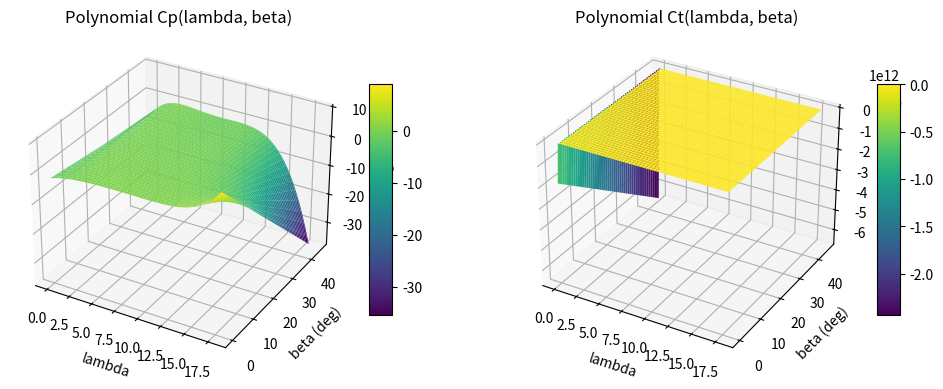
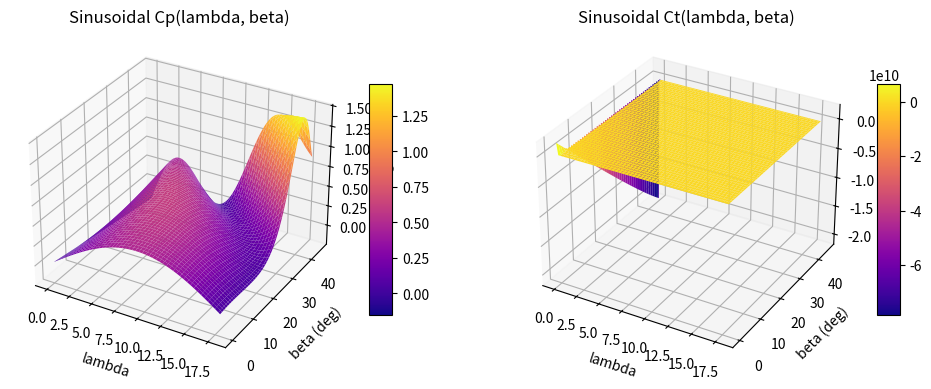
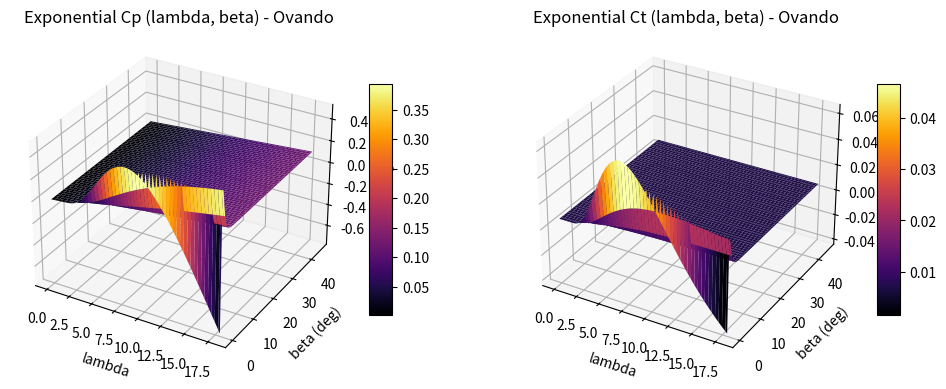

Reproduce these figures in Python, in order.
import matplotlib.pyplot as plt
import numpy as np

# -----------------------------
# 1) Define your known constants
# -----------------------------

# Polynomial coefficients
a0 = -1.896 
a1 = 1.156
a2 = -0.2454
a3 = 0.02928
a4 = -0.001955
a5 = 5.547e-05

gamma_0 = -0.1046
gamma_1 =  0.08077 
gamma_2 = -0.02205
gamma_3 = 0.002287 
gamma_4 = -8.173e-05

# Sinusoidal constants (choose one set, e.g. "Merahi")
b_values = {
    "Moussa":  [0.5, -0.00167, -2,    0.1,   18.5,  -0.3,  -2,     0.00184, -3, -2],
    "Coto":    [0.44, 0,        0,    -1.6,  15,    0,     0,      0,       0,  0 ],
    "Xin":     [0.44, -0.00167, 0,    -3,    15,    -0.3,  0,      0.00184, -3, 0 ],
    "Merahi":  [0.5,  -0.00167, -2,    0.1,   10,    -0.3,   0,     -0.00184,-3, -2],
    "Nouira":  [0.5,   0.00167, -2,    0.1,   18.5,  -0.3,  -2,     -0.00184,-3, -2]
}
selected_set = "Moussa"  # Change to "Coto", "Xin", "Merahi", or "Nouira"
b0, b1, b2, b3, b4, b5, b6, b7, b8, b9 = b_values[selected_set]

# --------------------------------------------------
# 2) Define your reference sets for the EXPONENTIAL Cp
#    (from Table 3, all constants in the same dict)
# --------------------------------------------------

exponential_constants = {
    "Kotti":   [0.5,    116,   0.0,   0.4,   0.0,   0.0,   5.0,   21.0, 0.0,   0.008, 0.0,    0.035],
    "Khajuria":[0.5,    116,   0.4,   0.0,   0.0,   0.0,   5.0,   21.0, 0.0,   0.0,   0.088,  0.035],
    "Ovando":  [0.5176, 116,   0.4,   0.0,   0.0,   0.0,   5.0,   21.0, 0.0068,0.08,  0.0,    0.035],
    "Feng":    [0.22,   116,   0.4,   0.0,   0.0,   0.0,   5.0,   12.5, 0.0,   0.08,  0.0,    0.035],
    "Llano":   [0.5,    72.5,  0.4,   0.0,   0.0,   0.0,   5.0,   13.125,0.0, 0.08,  0.0,    0.035],
    "Shi":     [0.73,   151,   0.58,  0.0,   0.002, 2.14,  13.2,  18.4, 0.0,   0.02,  0.0,    0.003],
    "Bustos":  [0.44,   124.99,0.4,   0.0,   0.0,   0.0,   6.94,  17.05,0.0,   0.08,  0.0,    0.001],
    "Ahmed":   [1.0,    110,   0.4,   0.0,   0.002, 2.2,   9.6,   18.4, 0.0,   0.02,  0.0,    0.03 ]
}

# Choose which reference set you want for the exponential model:
selected_exponential = "Ovando"  # e.g., "Kotti", "Khajuria", ...

# -------------------------------------------------------
# 3) Define the polynomial Cp and sinusoidal Cp functions
# -------------------------------------------------------

def f(lambda_):
    return (a0 
            + a1 * lambda_ 
            + a2 * lambda_**2 
            + a3 * lambda_**3 
            + a4 * lambda_**4 
            + a5 * lambda_**5)

def g(lambda_):
    return (gamma_0 
            + gamma_1 * lambda_ 
            + gamma_2 * lambda_**2 
            + gamma_3 * lambda_**3 
            + gamma_4 * lambda_**4)

def polynomial_Cp(lambda_, beta):
    return f(lambda_) + beta * g(lambda_)

def sinusoidal_Cp(lambda_, beta):
    term1 = (b0 + b1 * (beta + b2))
    term2 = np.sin(np.pi * (lambda_ + b3) / (b4 + b5 * (beta + b6)))
    term3 = b7 * (lambda_ + b8) * (beta + b9)
    return term1 * term2 + term3

# -------------------------------------------------
# 4) Define the exponential Cp function (Equation 42)
# -------------------------------------------------

def exponential_Cp(lambda_, beta, constants):
    """
    Cp(lambda, beta) = c0 * ( c1/lambda_i  - c2*beta  - c3*beta*lambda_i 
                              - c4*(lambda_i)^c5 - c6 ) * exp(-c7/lambda_i)
                       + c8*lambda
    where:
      1/lambda_i = 1/lambda + c9*beta + c10 - c11/(1+beta^3)
    """
    c0, c1, c2, c3, c4, c5, c6, c7, c8, c9, c10, c11 = constants
    
    # Avoid division by zero near lambda=0
    # Use np.where or simply add a small epsilon
    lambda_safe = np.where(lambda_==0, 1e-12, lambda_) 
    
    # Equation (43): 1/lambda_i
    inv_lambda_i = (1.0 / lambda_safe) + c9*beta + c10 - (c11 / (1.0 + beta**3))
    
    # Avoid negative or zero values in 1/lambda_i by adding an epsilon if needed
    # but typically it should be physically constrained
    inv_lambda_i_safe = np.where(inv_lambda_i==0, 1e-12, inv_lambda_i)
    
    lambda_i = 1.0 / inv_lambda_i_safe
    
    bracket = (c1/lambda_i 
               - c2*beta 
               - c3*beta*lambda_i 
               - c4*(lambda_i**c5) 
               - c6)
    expo = np.exp(-c7 / lambda_i)
    
    return c0 * bracket * expo + c8*lambda_safe

# -------------------------
# 5) Compute and plot
# -------------------------

def Ct(lambda_, Cp_func, beta):
    # Ct = Cp / lambda
    lambda_safe = np.where(lambda_==0, 1e-12, lambda_) 
    return Cp_func(lambda_safe, beta) / lambda_safe

# Create grids for lambda and beta
lambda_space = np.linspace(0.0, 18, 100)
beta_space   = np.linspace(0, 45, 100)  # e.g., from 0 to 40 deg
lambda_grid, beta_grid = np.meshgrid(lambda_space, beta_space)

# --- Polynomial surfaces ---
polynomial_Cp_surface = polynomial_Cp(lambda_grid, beta_grid)
polynomial_Ct_surface = Ct(lambda_grid, polynomial_Cp, beta_grid)

# --- Sinusoidal surfaces ---
sinusoidal_Cp_surface = sinusoidal_Cp(lambda_grid, beta_grid)
sinusoidal_Ct_surface = Ct(lambda_grid, sinusoidal_Cp, beta_grid)

# --- Exponential surfaces (choose your set from exponential_constants) ---
exp_params = exponential_constants[selected_exponential]

def exponential_Cp_wrapper(lam, bet):
    return exponential_Cp(lam, bet, exp_params)

exponential_Cp_surface = exponential_Cp_wrapper(lambda_grid, beta_grid)
exponential_Ct_surface = Ct(lambda_grid, exponential_Cp_wrapper, beta_grid)

# 6) Plot polynomial Cp and Ct
fig1 = plt.figure(figsize=(12, 6))
ax1 = fig1.add_subplot(121, projection='3d')
ax2 = fig1.add_subplot(122, projection='3d')

surf1 = ax1.plot_surface(lambda_grid, beta_grid, polynomial_Cp_surface, cmap='viridis')
surf2 = ax2.plot_surface(lambda_grid, beta_grid, polynomial_Ct_surface, cmap='viridis')

ax1.set_title('Polynomial Cp(lambda, beta)')
ax1.set_xlabel('lambda')
ax1.set_ylabel('beta (deg)')
ax1.set_zlabel('Cp')

ax2.set_title('Polynomial Ct(lambda, beta)')
ax2.set_xlabel('lambda')
ax2.set_ylabel('beta (deg)')
ax2.set_zlabel('Ct')

fig1.colorbar(surf1, ax=ax1, shrink=0.5, aspect=10)
fig1.colorbar(surf2, ax=ax2, shrink=0.5, aspect=10)

# 7) Plot sinusoidal Cp and Ct
fig2 = plt.figure(figsize=(12, 6))
ax3 = fig2.add_subplot(121, projection='3d')
ax4 = fig2.add_subplot(122, projection='3d')

surf3 = ax3.plot_surface(lambda_grid, beta_grid, sinusoidal_Cp_surface, cmap='plasma')
surf4 = ax4.plot_surface(lambda_grid, beta_grid, sinusoidal_Ct_surface, cmap='plasma')

ax3.set_title('Sinusoidal Cp(lambda, beta)')
ax3.set_xlabel('lambda')
ax3.set_ylabel('beta (deg)')
ax3.set_zlabel('Cp')

ax4.set_title('Sinusoidal Ct(lambda, beta)')
ax4.set_xlabel('lambda')
ax4.set_ylabel('beta (deg)')
ax4.set_zlabel('Ct')

fig2.colorbar(surf3, ax=ax3, shrink=0.5, aspect=10)
fig2.colorbar(surf4, ax=ax4, shrink=0.5, aspect=10)

# 8) Plot exponential Cp and Ct
fig3 = plt.figure(figsize=(12, 6))
ax5 = fig3.add_subplot(121, projection='3d')
ax6 = fig3.add_subplot(122, projection='3d')

surf5 = ax5.plot_surface(lambda_grid, beta_grid, exponential_Cp_surface, cmap='inferno')
surf6 = ax6.plot_surface(lambda_grid, beta_grid, exponential_Ct_surface, cmap='inferno')

ax5.set_title(f'Exponential Cp (lambda, beta) - {selected_exponential}')
ax5.set_xlabel('lambda')
ax5.set_ylabel('beta (deg)')
ax5.set_zlabel('Cp')

ax6.set_title(f'Exponential Ct (lambda, beta) - {selected_exponential}')
ax6.set_xlabel('lambda')
ax6.set_ylabel('beta (deg)')
ax6.set_zlabel('Ct')

fig3.colorbar(surf5, ax=ax5, shrink=0.5, aspect=10)
fig3.colorbar(surf6, ax=ax6, shrink=0.5, aspect=10)

plt.show()
